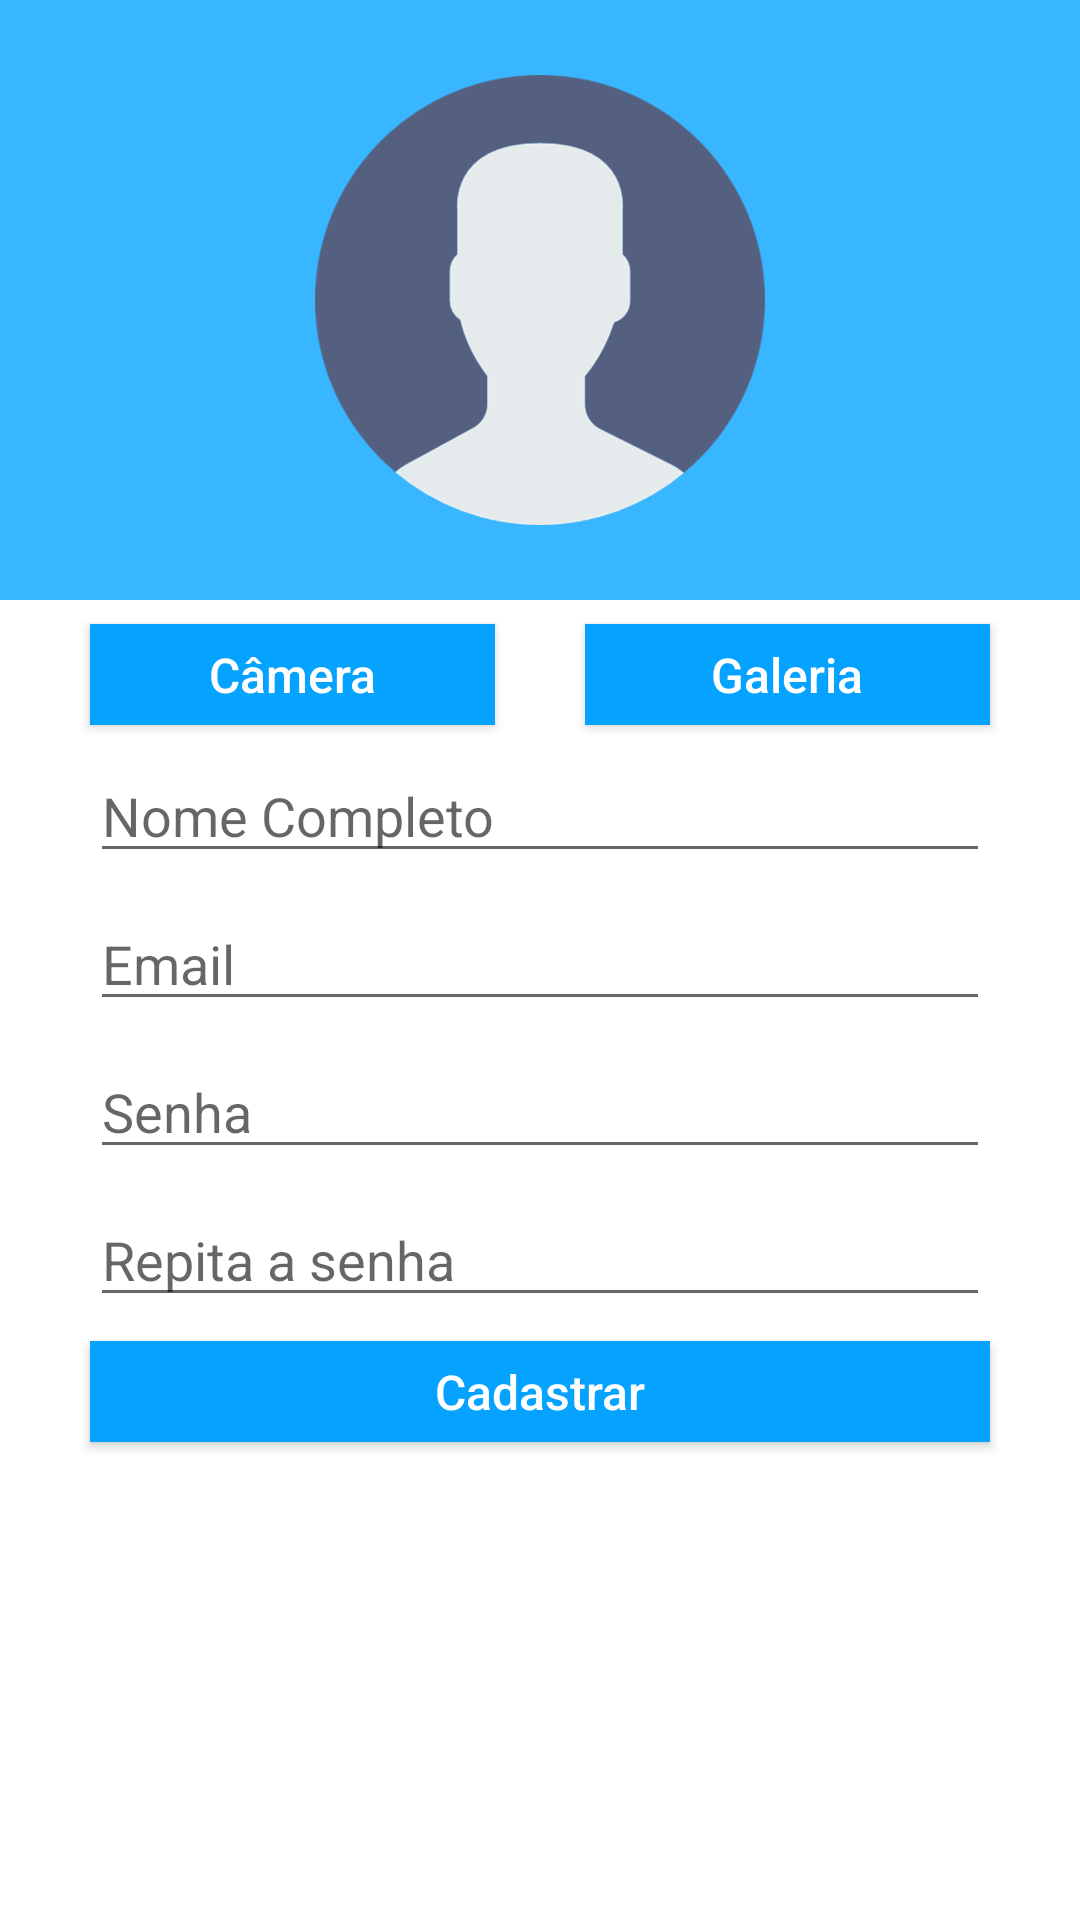

Write the Android layout XML for this screen, with the resource values it uses.
<!-- AndroidManifest.xml: application theme AppTheme -->
<!-- res/layout/activity_sign_up.xml -->
<?xml version="1.0" encoding="utf-8"?>
<ScrollView xmlns:android="http://schemas.android.com/apk/res/android"
    xmlns:app="http://schemas.android.com/apk/res-auto"
    xmlns:tools="http://schemas.android.com/tools"
    android:layout_width="match_parent"
    android:layout_height="match_parent"
    tools:context=".ui.activity.SignUpActivity">

    <androidx.constraintlayout.widget.ConstraintLayout
        android:layout_width="match_parent"
        android:layout_height="wrap_content">

        <androidx.constraintlayout.widget.Guideline
            android:id="@+id/recycler_view_item_guideline"
            android:layout_width="wrap_content"
            android:layout_height="wrap_content"
            android:orientation="vertical"
            app:layout_constraintGuide_percent="0.5" />

        <ImageView
            android:id="@+id/activity_sign_up_imageView_background"
            android:layout_width="0dp"
            android:layout_height="200dp"
            android:background="@color/colorPrimary"
            app:layout_constraintEnd_toEndOf="parent"
            app:layout_constraintStart_toStartOf="parent"
            app:layout_constraintTop_toTopOf="parent" />

        <ImageView
            android:id="@+id/activity_sign_up_profile_image"
            android:layout_width="150dp"
            android:layout_height="150dp"
            app:layout_constraintBottom_toBottomOf="@+id/activity_sign_up_imageView_background"
            app:layout_constraintEnd_toEndOf="@id/activity_sign_up_imageView_background"
            app:layout_constraintStart_toStartOf="@+id/activity_sign_up_imageView_background"
            app:layout_constraintTop_toTopOf="@+id/activity_sign_up_imageView_background"
            app:srcCompat="@drawable/generic_user" />

        <ImageView
            android:id="@+id/activity_sign_up_black_circle"
            android:layout_width="0dp"
            android:layout_height="0dp"
            app:layout_constraintBottom_toBottomOf="@id/activity_sign_up_profile_image"
            app:layout_constraintEnd_toEndOf="@id/activity_sign_up_profile_image"
            app:layout_constraintStart_toStartOf="@id/activity_sign_up_profile_image"
            app:layout_constraintTop_toTopOf="@id/activity_sign_up_profile_image"
            android:src="@drawable/ic_black_circle"
            android:alpha="0.65"
            android:visibility="gone"
            tools:visibility="visible"/>

        <ProgressBar
            android:id="@+id/activity_sign_up_progressBar"
            android:layout_width="80dp"
            android:layout_height="80dp"
            android:visibility="gone"
            app:layout_constraintBottom_toBottomOf="@id/activity_sign_up_profile_image"
            app:layout_constraintEnd_toEndOf="@id/activity_sign_up_profile_image"
            app:layout_constraintStart_toStartOf="@id/activity_sign_up_profile_image"
            app:layout_constraintTop_toTopOf="@id/activity_sign_up_profile_image"
            tools:visibility="visible" />

        <Button
            android:id="@+id/activity_sign_up_button_camera"
            android:layout_width="0dp"
            android:layout_height="wrap_content"
            android:layout_marginStart="30dp"
            android:layout_marginTop="8dp"
            android:layout_marginEnd="15dp"
            android:onClick="onClickCamera"
            android:text="Câmera"
            app:layout_constraintEnd_toStartOf="@id/recycler_view_item_guideline"
            app:layout_constraintStart_toStartOf="parent"
            app:layout_constraintTop_toBottomOf="@id/activity_sign_up_imageView_background" />

        <Button
            android:layout_width="0dp"
            android:layout_height="wrap_content"
            android:layout_marginStart="15dp"
            android:layout_marginEnd="30dp"
            android:onClick="onClickGallery"
            android:text="Galeria"
            app:layout_constraintEnd_toEndOf="parent"
            app:layout_constraintStart_toEndOf="@id/recycler_view_item_guideline"
            app:layout_constraintTop_toTopOf="@id/activity_sign_up_button_camera" />

        <EditText
            android:id="@+id/activity_sign_up_editText_name"
            android:layout_width="0dp"
            android:layout_height="wrap_content"
            android:layout_marginStart="30dp"
            android:layout_marginTop="8dp"
            android:layout_marginEnd="30dp"
            android:hint="@string/hint_name"
            android:inputType="textCapSentences"
            app:layout_constraintEnd_toEndOf="parent"
            app:layout_constraintStart_toStartOf="parent"
            app:layout_constraintTop_toBottomOf="@id/activity_sign_up_button_camera" />

        <EditText
            android:id="@+id/activity_sign_up_editText_email"
            android:layout_width="0dp"
            android:layout_height="wrap_content"
            android:layout_marginStart="30dp"
            android:layout_marginTop="8dp"
            android:layout_marginEnd="30dp"
            android:hint="@string/prompt_email"
            android:inputType="textEmailAddress"
            app:layout_constraintEnd_toEndOf="parent"
            app:layout_constraintStart_toStartOf="parent"
            app:layout_constraintTop_toBottomOf="@+id/activity_sign_up_editText_name" />

        <EditText
            android:id="@+id/activity_sign_up_editText_pass"
            android:layout_width="0dp"
            android:layout_height="wrap_content"
            android:layout_marginStart="30dp"
            android:layout_marginTop="8dp"
            android:layout_marginEnd="30dp"
            android:hint="@string/hint_password"
            android:inputType="textPassword"
            app:layout_constraintEnd_toEndOf="parent"
            app:layout_constraintStart_toStartOf="parent"
            app:layout_constraintTop_toBottomOf="@id/activity_sign_up_editText_email" />

        <EditText
            android:id="@+id/activity_sign_up_editText_pass2"
            android:layout_width="0dp"
            android:layout_height="wrap_content"
            android:layout_marginStart="30dp"
            android:layout_marginTop="8dp"
            android:layout_marginEnd="30dp"
            android:hint="@string/hint_password2"
            android:inputType="textPassword"
            app:layout_constraintEnd_toEndOf="parent"
            app:layout_constraintStart_toStartOf="parent"
            app:layout_constraintTop_toBottomOf="@id/activity_sign_up_editText_pass" />

        <Button
            android:id="@+id/activity_sign_up_button_save"
            android:layout_width="0dp"
            android:layout_height="wrap_content"
            android:layout_marginStart="30dp"
            android:layout_marginTop="8dp"
            android:layout_marginEnd="30dp"
            android:layout_marginBottom="8dp"
            app:layout_constraintBottom_toBottomOf="parent"
            android:onClick="onClickRegister"
            android:text="Cadastrar"
            app:layout_constraintEnd_toEndOf="parent"
            app:layout_constraintStart_toStartOf="parent"
            app:layout_constraintTop_toBottomOf="@+id/activity_sign_up_editText_pass2" />


    </androidx.constraintlayout.widget.ConstraintLayout>

</ScrollView>
<!-- resources referenced by this layout -->
<resources>
  <color name="colorPrimary">#38b6ff</color>
  <!-- drawable generic_user: png bitmap (drawable-hdpi, 21382 bytes) -->
  <!-- drawable ic_black_circle: png bitmap (drawable-hdpi, 298 bytes) -->
  <string name="hint_name">Nome Completo</string>
  <string name="hint_password">Senha</string>
  <string name="hint_password2">Repita a senha</string>
  <string name="prompt_email">Email</string>
  <style name="AppTheme" parent="Theme.AppCompat.Light.DarkActionBar">
          <item name="colorPrimary">@color/colorPrimary</item>
          <item name="colorPrimaryDark">@color/colorPrimaryDark</item>
          <item name="colorAccent">@color/colorAccent</item>
          <item name="editTextStyle">@style/App_EditTextStyle</item>
          <item name="switchStyle">@style/App_SwitchStyle</item>
          <item name="buttonStyle">@style/App_ButtonStyle</item>
          <item name="android:textViewStyle">@style/App_TextViewStyle</item>
          <item name="android:alertDialogTheme">@style/App_AlertDialogTheme</item>
          <item name="android:windowBackground">@android:color/white</item>
          <item name="android:colorBackground">@android:color/white</item>
      </style>
  <color name="colorPrimaryDark">#05A3FF</color>
  <color name="colorAccent">#FF8138</color>
  <style name="App_EditTextStyle" parent="@style/Widget.AppCompat.EditText">
          <item name="android:layout_height">wrap_content</item>
          <item name="android:textSize">@dimen/editText_text</item>
      </style>
  <style name="App_SwitchStyle" parent="@style/Widget.AppCompat.CompoundButton.Switch">
          <item name="android:layout_height">wrap_content</item>
          <item name="android:layout_width">wrap_content</item>
          <item name="android:textSize">@dimen/switchText</item>
      </style>
  <style name="App_ButtonStyle" parent="@style/Widget.AppCompat.Button">
          <item name="android:layout_height">wrap_content</item>
          <item name="android:minHeight">0dp</item>
          <item name="android:textAllCaps">false</item>
          <item name="android:padding">6dp</item>
          <item name="android:textSize">@dimen/buttonText</item>
          <item name="android:background">@color/colorPrimaryDark</item>
          <item name="android:textColor">@android:color/white</item>
      </style>
  <style name="App_TextViewStyle" parent="@style/Widget.AppCompat.TextView">
          <item name="android:textSize">@dimen/textViewText</item>
          <item name="android:textColor">#5f6366</item>
      </style>
  <style name="App_AlertDialogTheme" parent="ThemeOverlay.AppCompat.Dialog.Alert">
          <item name="android:buttonBarButtonStyle">@style/App_AlertDialog_ButtonStyle</item>
      </style>
  <dimen name="editText_text">18sp</dimen>
  <dimen name="switchText">16sp</dimen>
  <dimen name="buttonText">16sp</dimen>
  <dimen name="textViewText">14sp</dimen>
  <style name="App_AlertDialog_ButtonStyle" parent="Widget.AppCompat.Button.ButtonBar.AlertDialog">
          <item name="android:textColor">@color/colorPrimaryDark</item>
      </style>
</resources>
